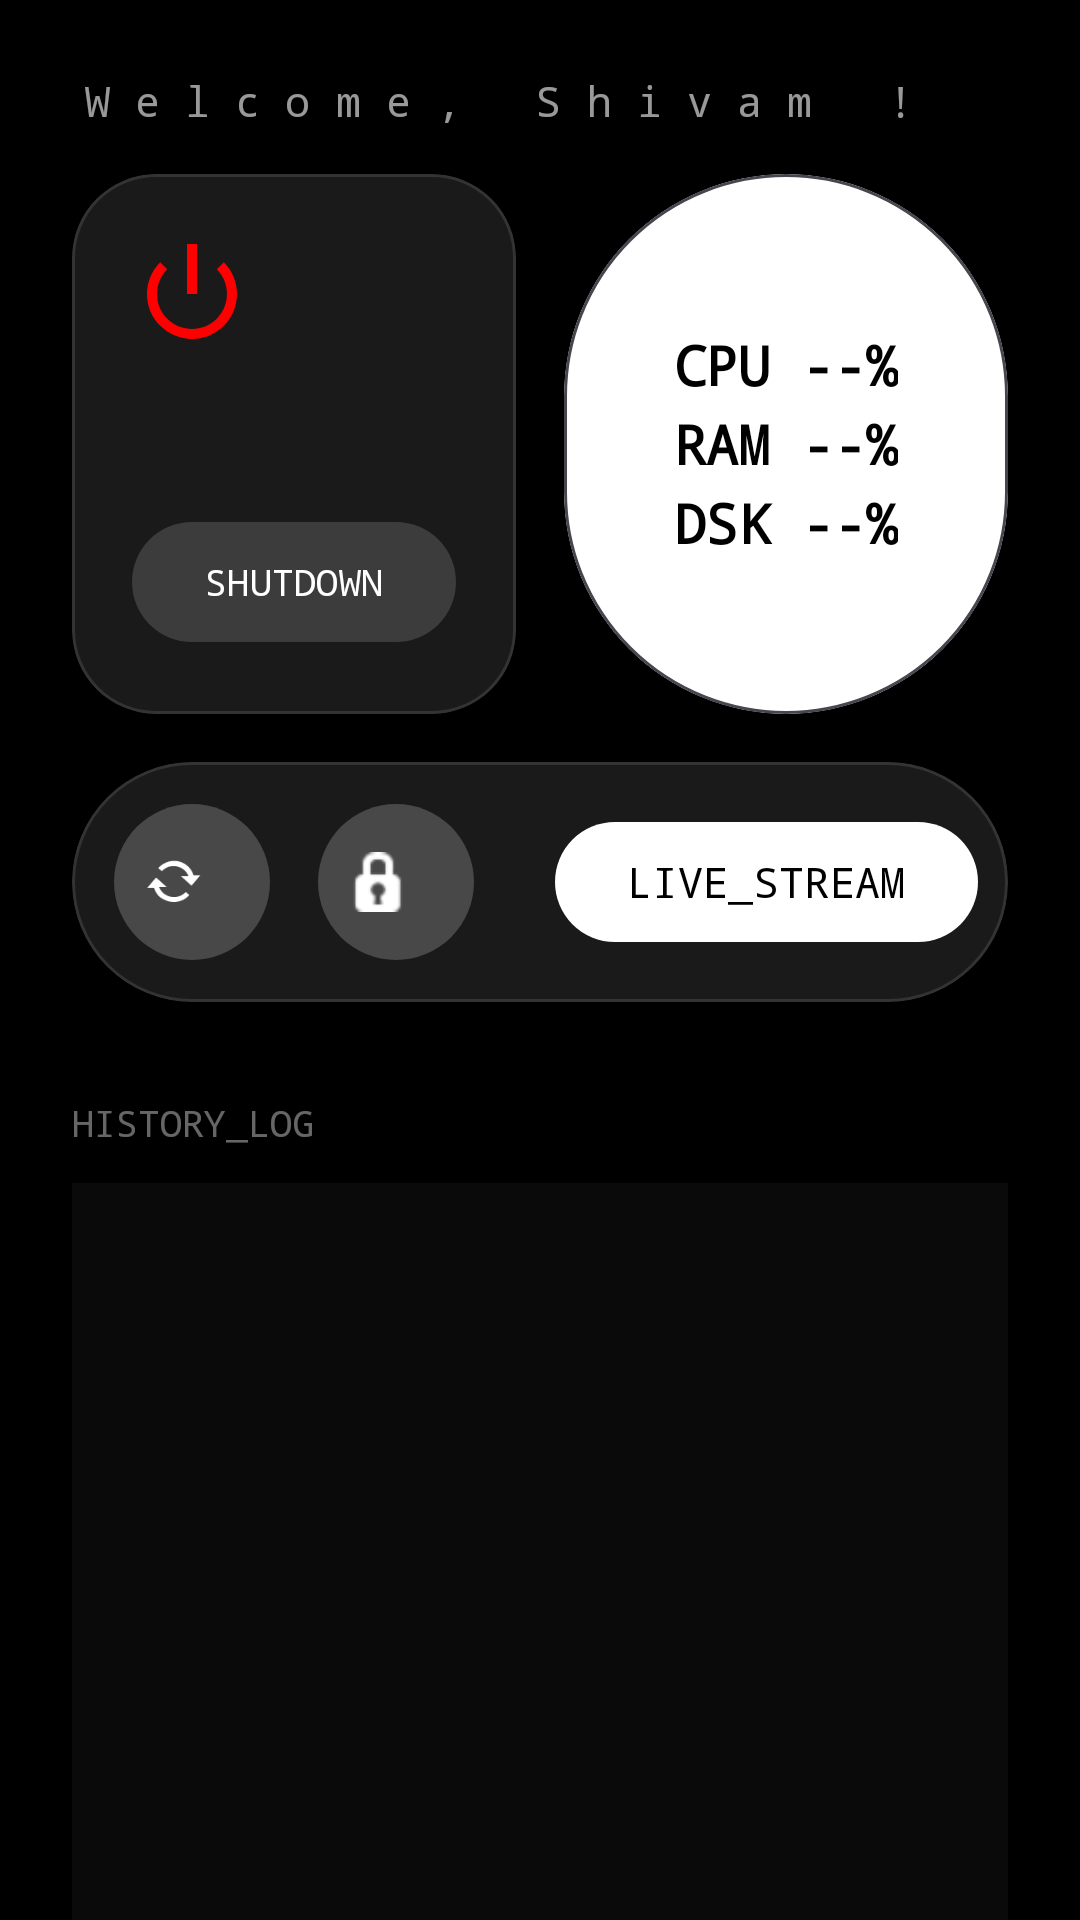

Reconstruct the res/layout file that produces this screen, plus the resources it refers to.
<!-- AndroidManifest.xml: activity theme Theme.PCTracker -->
<!-- res/layout/activity_main.xml -->
<?xml version="1.0" encoding="utf-8"?>
<androidx.core.widget.NestedScrollView xmlns:android="http://schemas.android.com/apk/res/android"
    xmlns:app="http://schemas.android.com/apk/res-auto"
    android:layout_width="match_parent"
    android:layout_height="match_parent"
    android:background="#000000">

    <LinearLayout
        android:layout_width="match_parent"
        android:layout_height="wrap_content"
        android:orientation="vertical"
        android:padding="24dp">

        <TextView
            android:layout_width="wrap_content"
            android:layout_height="34dp"
            android:alpha="0.6"
            android:fontFamily="monospace"
            android:letterSpacing="0.6"
            android:text="Welcome, Shivam !"
            android:textColor="#FFFFFF"
            android:textSize="14sp" />

        <androidx.constraintlayout.widget.ConstraintLayout
            android:layout_width="match_parent"
            android:layout_height="wrap_content">

            <com.google.android.material.card.MaterialCardView
                android:id="@+id/powerWidget"
                android:layout_width="0dp"
                android:layout_height="180dp"
                app:cardBackgroundColor="#1A1A1A"
                app:cardCornerRadius="28dp"
                app:strokeColor="#333333"
                app:strokeWidth="1dp"
                app:layout_constraintHorizontal_weight="1"
                app:layout_constraintStart_toStartOf="parent"
                app:layout_constraintTop_toTopOf="parent"
                app:layout_constraintEnd_toStartOf="@+id/statsWidget">

                <RelativeLayout
                    android:layout_width="match_parent"
                    android:layout_height="match_parent"
                    android:padding="20dp">

                    <ImageView
                        android:layout_width="40dp"
                        android:layout_height="40dp"
                        android:src="@android:drawable/ic_lock_power_off"
                        app:tint="#FF0000" />

                    <com.google.android.material.button.MaterialButton
                        android:id="@+id/shutdownBtn"
                        style="@style/Widget.Material3.Button.TextButton"
                        android:layout_width="match_parent"
                        android:layout_height="wrap_content"
                        android:layout_alignParentBottom="true"
                        android:text="SHUTDOWN"
                        android:textColor="#FFFFFF"
                        android:fontFamily="monospace"
                        android:textSize="12sp"
                        app:backgroundTint="#26FFFFFF" />
                </RelativeLayout>
            </com.google.android.material.card.MaterialCardView>

            <com.google.android.material.card.MaterialCardView
                android:id="@+id/statsWidget"
                android:layout_width="0dp"
                android:layout_height="180dp"
                android:layout_marginStart="16dp"
                app:cardBackgroundColor="#FFFFFF"
                app:cardCornerRadius="90dp"
                app:layout_constraintHorizontal_weight="1"
                app:layout_constraintEnd_toEndOf="parent"
                app:layout_constraintStart_toEndOf="@id/powerWidget"
                app:layout_constraintTop_toTopOf="parent">

                <LinearLayout
                    android:id="@+id/statsBtn"
                    android:layout_width="match_parent"
                    android:layout_height="match_parent"
                    android:gravity="center"
                    android:orientation="vertical">

                    <TextView
                        android:id="@+id/cpuText"
                        android:layout_width="wrap_content"
                        android:layout_height="wrap_content"
                        android:text="CPU --%"
                        android:textColor="#000000"
                        android:textSize="18sp"
                        android:fontFamily="monospace"
                        android:textStyle="bold" />

                    <TextView
                        android:id="@+id/memText"
                        android:layout_width="wrap_content"
                        android:layout_height="wrap_content"
                        android:layout_marginTop="2dp"
                        android:text="RAM --%"
                        android:textColor="#000000"
                        android:textSize="18sp"
                        android:fontFamily="monospace"
                        android:textStyle="bold" />

                    <TextView
                        android:id="@+id/diskText"
                        android:layout_width="wrap_content"
                        android:layout_height="wrap_content"
                        android:layout_marginTop="2dp"
                        android:text="DSK --%"
                        android:textColor="#000000"
                        android:textSize="18sp"
                        android:fontFamily="monospace"
                        android:textStyle="bold" />
                </LinearLayout>
            </com.google.android.material.card.MaterialCardView>

            <com.google.android.material.card.MaterialCardView
                android:id="@+id/actionWidget"
                android:layout_width="match_parent"
                android:layout_height="80dp"
                android:layout_marginTop="16dp"
                app:cardBackgroundColor="#1A1A1A"
                app:cardCornerRadius="40dp"
                app:strokeColor="#333333"
                app:strokeWidth="1dp"
                app:layout_constraintTop_toBottomOf="@id/powerWidget">

                <LinearLayout
                    android:layout_width="match_parent"
                    android:layout_height="match_parent"
                    android:orientation="horizontal"
                    android:paddingHorizontal="10dp"
                    android:gravity="center_vertical">

                    <com.google.android.material.button.MaterialButton
                        android:id="@+id/restartBtn"
                        style="@style/Widget.Material3.Button.IconButton"
                        android:layout_width="60dp"
                        android:layout_height="60dp"
                        app:icon="@android:drawable/stat_notify_sync"
                        app:iconTint="#FFFFFF"
                        app:backgroundTint="#33FFFFFF"/>

                    <com.google.android.material.button.MaterialButton
                        android:id="@+id/lockBtn"
                        style="@style/Widget.Material3.Button.IconButton"
                        android:layout_width="60dp"
                        android:layout_height="60dp"
                        android:layout_marginStart="8dp"
                        app:icon="@android:drawable/ic_secure"
                        app:iconTint="#FFFFFF"
                        app:backgroundTint="#33FFFFFF"/>

                    <View android:layout_width="0dp" android:layout_height="1dp" android:layout_weight="1"/>

                    <com.google.android.material.button.MaterialButton
                        android:id="@+id/streamStartBtn"
                        android:layout_width="wrap_content"
                        android:layout_height="wrap_content"
                        android:text="LIVE_STREAM"
                        android:fontFamily="monospace"
                        app:cornerRadius="20dp"
                        app:backgroundTint="#FFFFFF"
                        android:textColor="#000000"/>
                </LinearLayout>
            </com.google.android.material.card.MaterialCardView>

        </androidx.constraintlayout.widget.ConstraintLayout>

        <TextView
            android:layout_width="wrap_content"
            android:layout_height="wrap_content"
            android:layout_marginTop="32dp"
            android:text="HISTORY_LOG"
            android:textColor="#FFFFFF"
            android:textSize="12sp"
            android:alpha="0.4"
            android:fontFamily="monospace" />

        <androidx.recyclerview.widget.RecyclerView
            android:id="@+id/recyclerView"
            android:layout_width="match_parent"
            android:layout_height="400dp"
            android:layout_marginTop="12dp"
            android:padding="16dp"
            android:background="#0AFFFFFF" />

    </LinearLayout>
</androidx.core.widget.NestedScrollView>
<!-- resources referenced by this layout -->
<resources>
  <style name="Theme.PCTracker" parent="Theme.Material3.Dark.NoActionBar">
          <item name="android:windowBackground">#050505</item>
          <item name="colorPrimary">#6200EE</item>
          <item name="colorSurface">#121212</item>
      </style>
</resources>
